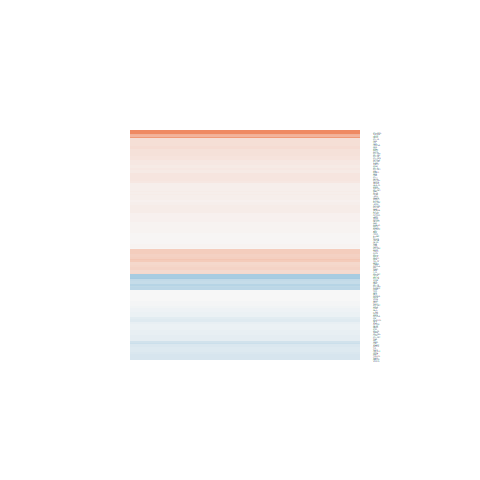

The file beside this chart, header and first rows:
logFC, AveExpr, t, P.Value, adj.P.Val, B
-0.2594, 3.713, -1.464, 0.1647, 0.5079, -5.001
0.1021, 5.185, 0.9122, 0.3767, 0.7097, -5.86
0.1217, 4.698, 0.8864, 0.3901, 0.7202, -5.791
-0.1829, 2.444, -0.8708, 0.3982, 0.726, -5.333
-0.525, 4.848, -4.384, 0.0005932, 0.04665, -0.1016
0.05636, 4.343, 0.3872, 0.7043, 0.8944, -6.053
-0.09563, 2.698, -0.497, 0.6267, 0.8606, -5.694
-0.2316, 3.664, -1.486, 0.1591, 0.5003, -4.968
-0.118, 4.691, -1.028, 0.3208, 0.6672, -5.689
1.117, -0.487, 2.026, 0.06182, 0.3454, -3.998
0.2093, 7.754, 2.431, 0.02873, 0.2522, -3.947
0.09253, 6.372, 0.6641, 0.5172, 0.8049, -6.211
-0.1906, 5.302, -1.731, 0.105, 0.4224, -4.886
0.09962, 5.543, 0.9337, 0.3659, 0.7016, -5.875
0.04649, 5.56, 0.425, 0.6771, 0.8838, -6.247
0.1325, 5.067, 1.01, 0.3292, 0.6754, -5.735
0.04834, 4.276, 0.3165, 0.7562, 0.9132, -6.074
0.07434, 5.671, 0.7177, 0.4845, 0.7779, -6.104
0.2244, 5.813, 1.975, 0.06792, 0.3589, -4.578
0.1048, 2.332, 0.4593, 0.6529, 0.8716, -5.547
0.6439, 5.597, 5.715, 4.90065120078287e-05, 0.01612, 2.245
0.1004, 9.309, 1.257, 0.2289, 0.584, -5.804
0.2067, 6.12, 1.858, 0.08392, 0.3868, -4.803
-0.1544, 1.893, -0.5473, 0.5926, 0.8436, -5.411
-0.4026, 6.568, -4.272, 0.0007374, 0.05055, -0.3949
-0.06733, 4.64, -0.4664, 0.6479, 0.8693, -6.072
-0.0405, 0.5166, -0.09783, 0.9234, 0.9764, -5.175
0.0004552, 3.903, 0.002712, 0.9979, 0.9997, -6.023
-0.1231, 5.415, -1.048, 0.312, 0.6577, -5.776
0.1481, 6.223, 1.274, 0.223, 0.5774, -5.629
-0.1922, 6, -1.845, 0.08589, 0.3897, -4.831
-0.4387, 3.717, -2.776, 0.01463, 0.1955, -2.94
-0.07982, 5.57, -0.8009, 0.4363, 0.7488, -6.014
0.269, 3.019, 1.525, 0.1489, 0.4865, -4.801
0.3927, 4.442, 2.828, 0.01318, 0.1857, -2.94
-0.3629, 4.263, -1.546, 0.144, 0.4793, -4.993
0.1811, 1.725, 0.7335, 0.4751, 0.7734, -5.279
0.216, 3.878, 1.449, 0.1689, 0.5137, -5.02
-0.3898, 6.39, -2.91, 0.01119, 0.172, -3.01
0.05475, 4.333, 0.3997, 0.6953, 0.8905, -6.026
-0.05322, 5.026, -0.4628, 0.6505, 0.8701, -6.147
-0.1402, 8.215, -1.487, 0.1587, 0.4998, -5.477
0.07322, 3.047, 0.4072, 0.6899, 0.8888, -5.768
0.007499, 4.189, 0.05435, 0.9574, 0.9868, -6.073
0.02359, 5.631, 0.2251, 0.8251, 0.9425, -6.299
0.1571, 5.129, 1.163, 0.2639, 0.6169, -5.599
0.2303, 3.369, 1.333, 0.2035, 0.556, -5.081
0.1328, 3.182, 0.7583, 0.4606, 0.7646, -5.583
-0.5468, 4.64, -2.984, 0.009666, 0.1599, -2.702
0.0316, 4.614, 0.2744, 0.7877, 0.9279, -6.142
-0.222, 2.95, -1.15, 0.2691, 0.6204, -5.194
0.137, 3.005, 0.6388, 0.533, 0.816, -5.616
-0.008042, 5.83, -0.07597, 0.9405, 0.982, -6.375
-0.1201, 3.6, -0.7157, 0.4857, 0.7792, -5.723
-0.3538, 5.761, -3.43, 0.003948, 0.108, -1.966
0.3194, 2.283, 1.225, 0.2405, 0.5942, -4.941
0.3039, 0.842, 0.7815, 0.4472, 0.7566, -5.021
0.04873, 5.887, 0.5009, 0.624, 0.859, -6.257
0.1388, 4.254, 0.8306, 0.4198, 0.7395, -5.735
0.07351, 4.944, 0.5378, 0.599, 0.8474, -6.072
... 85 more rows
